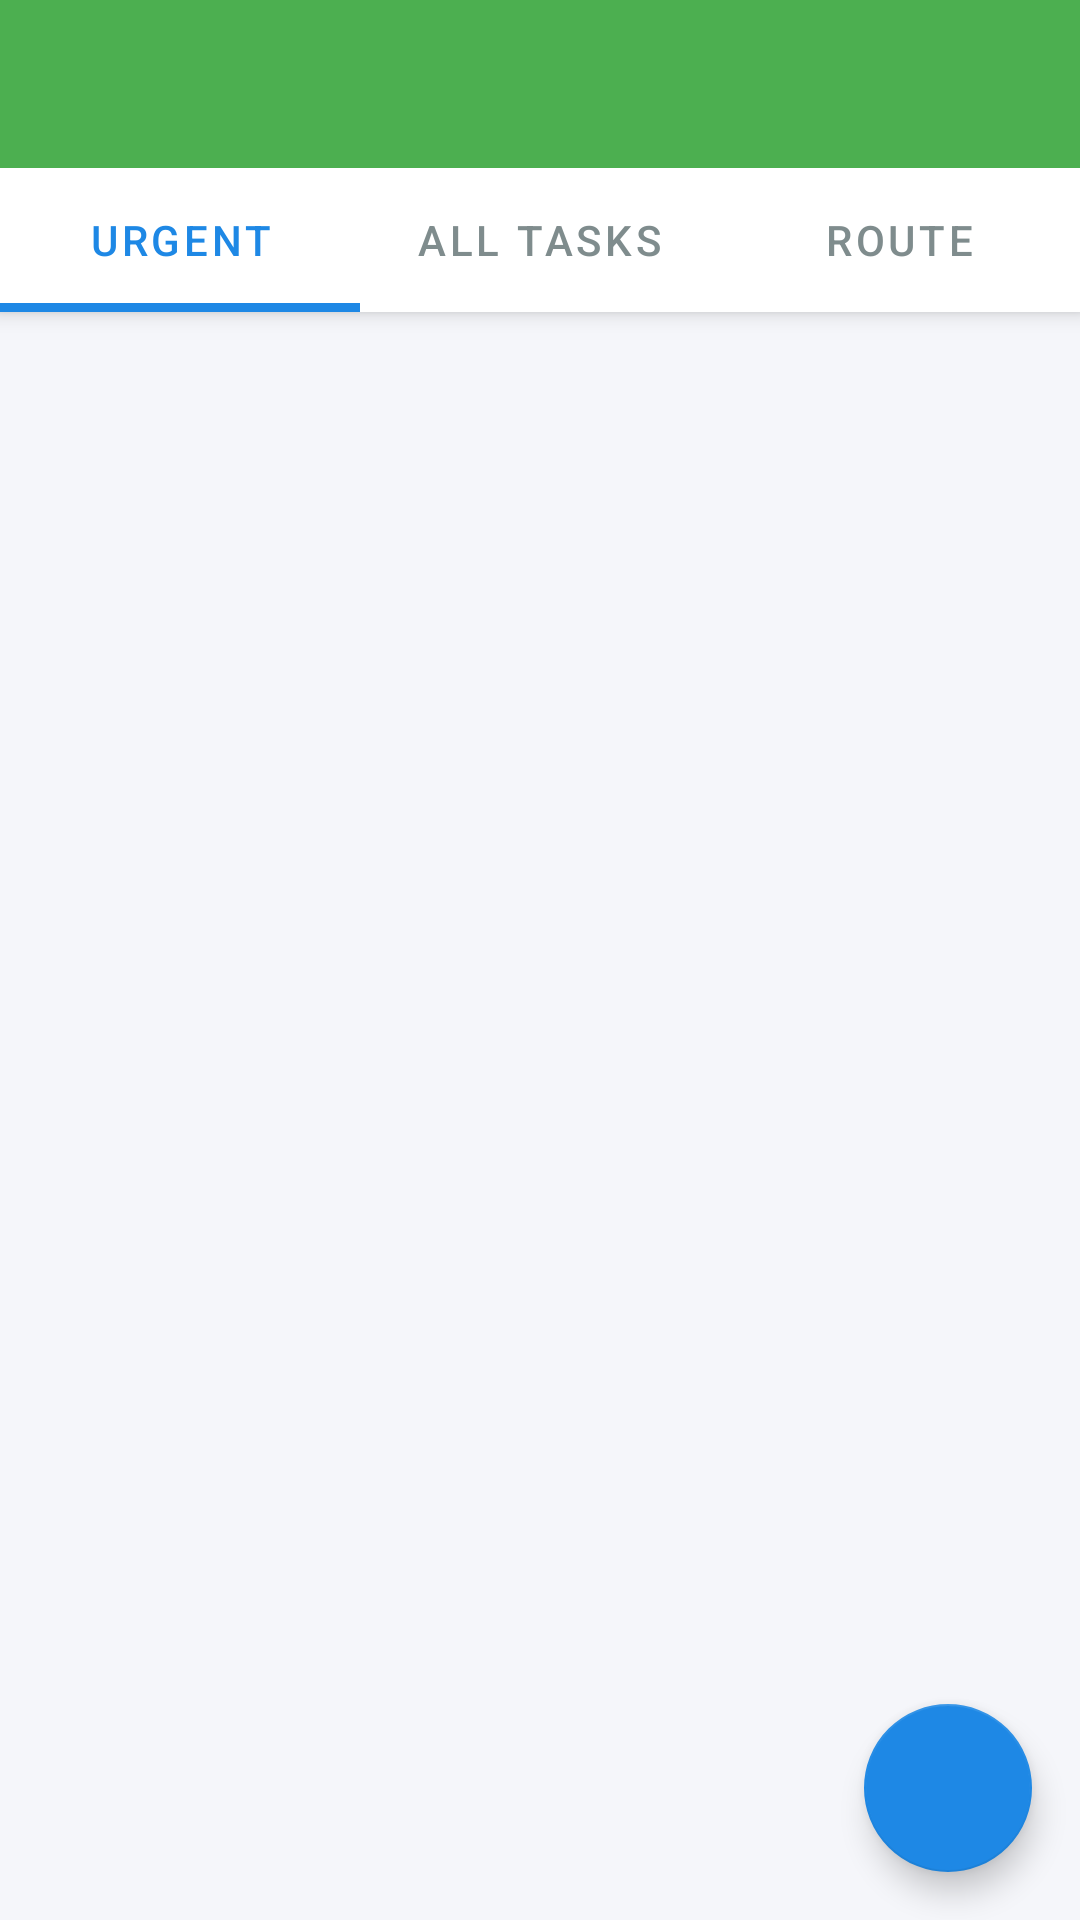

Produce the Android XML layout that renders to this screen, including the resource entries it uses.
<!-- AndroidManifest.xml: application theme Theme.EcoWasteReporter -->
<!-- res/layout/activity_view_tasks_page.xml -->
<?xml version="1.0" encoding="utf-8"?>
<androidx.coordinatorlayout.widget.CoordinatorLayout xmlns:android="http://schemas.android.com/apk/res/android"
    xmlns:app="http://schemas.android.com/apk/res-auto"
    android:layout_width="match_parent"
    android:layout_height="match_parent"
    android:background="@color/background_main">

    <com.google.android.material.appbar.AppBarLayout
        android:layout_width="match_parent"
        android:layout_height="wrap_content"
        android:background="@color/green">

        <androidx.appcompat.widget.Toolbar
            android:id="@+id/toolbar"
            android:layout_width="match_parent"
            android:layout_height="?attr/actionBarSize"
            android:background="@color/green"
            app:layout_scrollFlags="scroll|enterAlways|snap">

            <LinearLayout
                android:layout_width="match_parent"
                android:layout_height="wrap_content"
                android:orientation="vertical">

                <TextView
                    android:layout_width="wrap_content"
                    android:layout_height="wrap_content"
                    android:textColor="@android:color/white"
                    android:textSize="24sp"
                    android:textStyle="bold" />

                <TextView
                    android:id="@+id/taskCountTextView"
                    android:layout_width="wrap_content"
                    android:layout_height="wrap_content"
                    android:textColor="@android:color/white"
                    android:alpha="0.7"
                    android:textSize="14sp" />
            </LinearLayout>
        </androidx.appcompat.widget.Toolbar>

        <com.google.android.material.tabs.TabLayout
            android:id="@+id/tabLayout"
            android:layout_width="match_parent"
            android:layout_height="wrap_content"
            android:background="@android:color/white"
            app:tabGravity="fill"
            app:tabIndicatorColor="@color/tab_indicator"
            app:tabIndicatorHeight="3dp"
            app:tabMode="fixed"
            app:tabSelectedTextColor="@color/tab_indicator"
            app:tabTextColor="@color/text_secondary">

            <com.google.android.material.tabs.TabItem
                android:layout_width="wrap_content"
                android:layout_height="wrap_content"
                android:text="Urgent" />

            <com.google.android.material.tabs.TabItem
                android:layout_width="wrap_content"
                android:layout_height="wrap_content"
                android:text="All Tasks" />

            <com.google.android.material.tabs.TabItem
                android:layout_width="wrap_content"
                android:layout_height="wrap_content"
                android:text="Route" />

        </com.google.android.material.tabs.TabLayout>

    </com.google.android.material.appbar.AppBarLayout>

    <androidx.recyclerview.widget.RecyclerView
        android:id="@+id/tasksRecyclerView"
        android:layout_width="match_parent"
        android:layout_height="match_parent"
        android:clipToPadding="false"
        android:layoutAnimation="@anim/layout_animation_fall_down"
        android:padding="16dp"
        app:layout_behavior="@string/appbar_scrolling_view_behavior" />

    <com.google.android.material.floatingactionbutton.FloatingActionButton
        android:id="@+id/refreshFab"
        android:layout_width="wrap_content"
        android:layout_height="wrap_content"
        android:layout_gravity="bottom|end"
        android:layout_margin="16dp"
        android:src="@drawable/ic_refresh"
        app:backgroundTint="@color/button_primary"
        app:tint="@android:color/white" />

</androidx.coordinatorlayout.widget.CoordinatorLayout>
<!-- resources referenced by this layout -->
<resources>
  <color name="background_main">#F5F6FA</color>
  <color name="button_primary">#1E88E5</color>
  <color name="green">#4CAF50</color>
  <color name="tab_indicator">#1E88E5</color>
  <color name="text_secondary">#7F8C8D</color>
  <style name="Theme.EcoWasteReporter" parent="Theme.MaterialComponents.Light.NoActionBar">
          <item name="colorPrimary">@color/primary</item>
          <item name="colorPrimaryDark">@color/primary_dark</item>
          <item name="colorAccent">@color/accent</item>
          <item name="android:statusBarColor">@color/primary</item>
          <item name="android:windowLightStatusBar">false</item>
          
          
          <item name="colorSecondary">@color/primary</item>
          <item name="colorSecondaryVariant">@color/primary_dark</item>
          <item name="colorOnSecondary">@color/white</item>
  
          
          <item name="android:textColorPrimary">@color/primary_text</item>
          <item name="android:textColorSecondary">@color/secondary_text</item>
          <item name="android:windowBackground">@color/white</item>
      </style>
  <color name="primary">#4CAF50</color>
  <color name="primary_dark">#388E3C</color>
  <color name="accent">#8BC34A</color>
  <color name="white">#FFFFFFFF</color>
  <color name="primary_text">#212121</color>
  <color name="secondary_text">#757575</color>
</resources>
